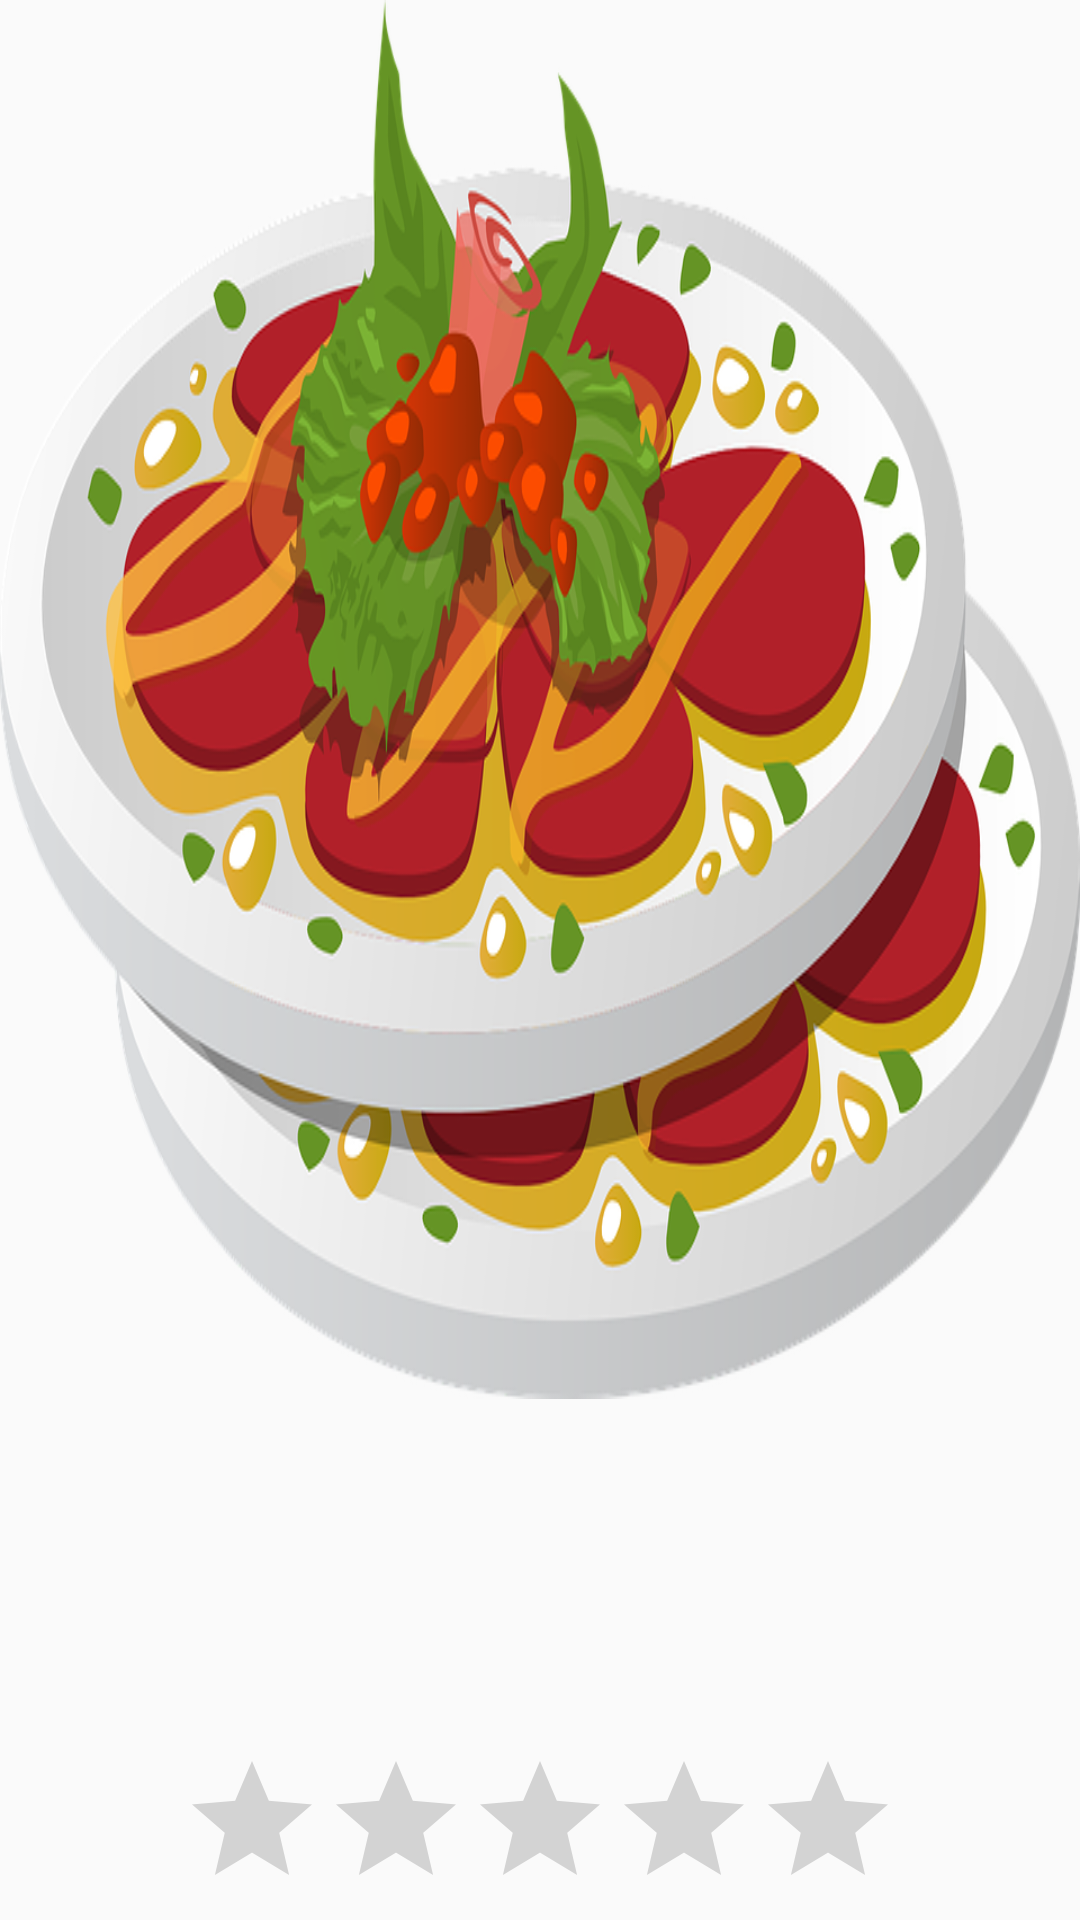

The Android layout XML behind this screen, and the referenced resources:
<!-- AndroidManifest.xml: application theme Theme.RecipeMatcher -->
<!-- res/layout/fragment_recipe_display.xml -->
<?xml version="1.0" encoding="utf-8"?>
<LinearLayout xmlns:android="http://schemas.android.com/apk/res/android"
    android:layout_width="match_parent"
    android:layout_height="match_parent"
    android:orientation="vertical">

    <ImageView
        android:id="@+id/recipe_image"
        android:layout_width="match_parent"
        android:layout_height="0dp"
        android:layout_weight="4"
        android:scaleType="fitXY"
        android:src="@drawable/placeholder" />

    <TextView
        android:id="@+id/recipe_name"
        android:layout_width="match_parent"
        android:layout_height="0dp"
        android:gravity="center"
        android:textSize="25sp"
        android:layout_weight="1"/>

    <RatingBar
        android:id="@+id/main_page_rating_bar"
        android:layout_width="wrap_content"
        android:layout_height="wrap_content"
        android:numStars="5"
        android:isIndicator="true"
        android:layout_gravity="center"
        android:stepSize="0.1"/>


</LinearLayout>
<!-- resources referenced by this layout -->
<resources>
  <!-- drawable placeholder: png bitmap (drawable, 273131 bytes) -->
  <style name="Theme.RecipeMatcher" parent="Theme.AppCompat.Light.NoActionBar">
          
          <item name="colorPrimary">@color/orange</item>
          <item name="colorPrimaryVariant">@color/orange</item>
          <item name="colorOnPrimary">@color/white</item>
          
          <item name="colorSecondary">@color/teal_200</item>
          <item name="colorSecondaryVariant">@color/teal_700</item>
          <item name="colorOnSecondary">@color/black</item>
          
          <item name="android:statusBarColor" tools:targetApi="l">?attr/colorPrimaryVariant</item>
          
      </style>
  <color name="orange">#F1A409</color>
  <color name="white">#FFFFFFFF</color>
  <color name="teal_200">#FF03DAC5</color>
  <color name="teal_700">#FF018786</color>
  <color name="black">#FF000000</color>
</resources>
